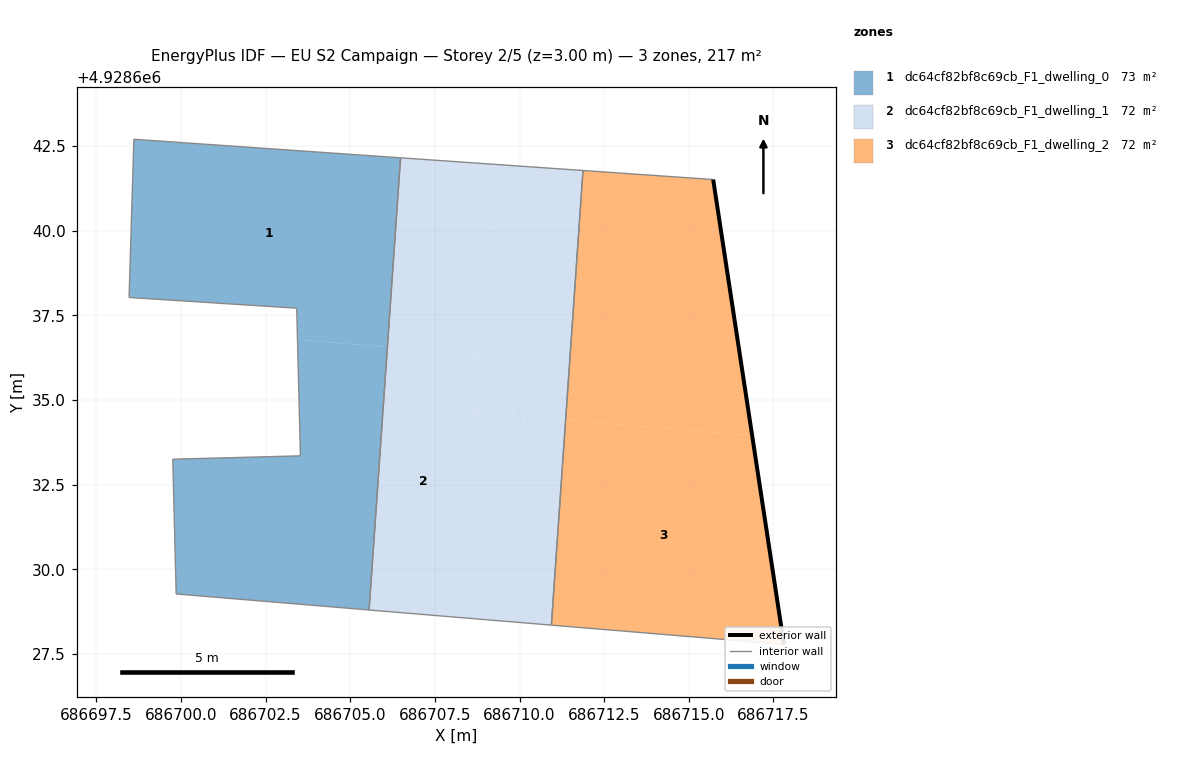
=== STOREY PLAN SPEC (per zone: floor XY polygon, exterior-wall plan segments, windows/doors) ===
zone 1: dc64cf82bf8c69cb_F1_dwelling_0  (72.5 m²)
  floor: (686706.10, 4928636.56) (686706.49, 4928642.16) (686698.61, 4928642.70) (686698.47, 4928638.03) (686703.42, 4928637.71) (686703.44, 4928636.78)
  floor: (686705.56, 4928628.80) (686706.10, 4928636.56) (686703.44, 4928636.78) (686703.53, 4928633.35) (686699.76, 4928633.25) (686699.86, 4928629.27)
  interior walls: 8
zone 2: dc64cf82bf8c69cb_F1_dwelling_1  (72.5 m²)
  floor: (686711.36, 4928634.41) (686711.88, 4928641.78) (686709.28, 4928641.96) (686708.67, 4928634.64)
  floor: (686708.16, 4928628.58) (686708.81, 4928636.34) (686706.10, 4928636.56) (686705.56, 4928628.80)
  floor: (686708.81, 4928636.34) (686709.28, 4928641.96) (686706.49, 4928642.16) (686706.10, 4928636.56)
  floor: (686710.94, 4928628.35) (686711.36, 4928634.41) (686708.67, 4928634.64) (686708.16, 4928628.58)
  interior walls: 4
zone 3: dc64cf82bf8c69cb_F1_dwelling_2  (72.5 m²)
  floor: (686717.81, 4928627.78) (686716.87, 4928633.95) (686711.36, 4928634.41) (686710.94, 4928628.35)
  floor: (686716.87, 4928633.95) (686715.72, 4928641.51) (686711.88, 4928641.78) (686711.36, 4928634.41)
  exterior wall: (686715.72, 4928641.51) – (686717.81, 4928627.78)  [13.9 m]
  interior walls: 3

=== DERIVED (storey summary) ===
Building: EU S2 Campaign
Storey: 2 of 5  (floor level z = 3.00 m)
Storey gross floor area: 217.5 m²
Zones on this storey: 3
  - dc64cf82bf8c69cb_F1_dwelling_0: floor 72.5 m²
  - dc64cf82bf8c69cb_F1_dwelling_1: floor 72.5 m²
  - dc64cf82bf8c69cb_F1_dwelling_2: floor 72.5 m²; exterior wall 13.9 m (41.7 m²); WWR 0.0%
Zone adjacency (shared interzone walls):
  - dc64cf82bf8c69cb_F1_dwelling_0 ↔ dc64cf82bf8c69cb_F1_dwelling_1
  - dc64cf82bf8c69cb_F1_dwelling_1 ↔ dc64cf82bf8c69cb_F1_dwelling_2